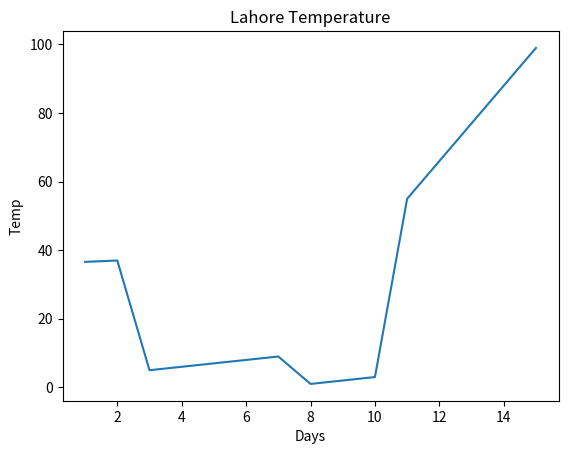

This figure's Python source:
from matplotlib import pyplot as plt

days= [1,2,3,4,5,6,7,8,9,10,11,12,13,14,15]
temperature=[36.6,37,5,6,7,8,9,1,2,3,55,66,77,88,99]
plt.plot(days,temperature)
plt.xlabel("Days")
plt.ylabel("Temp")
plt.title("Lahore Temperature")
plt.show()